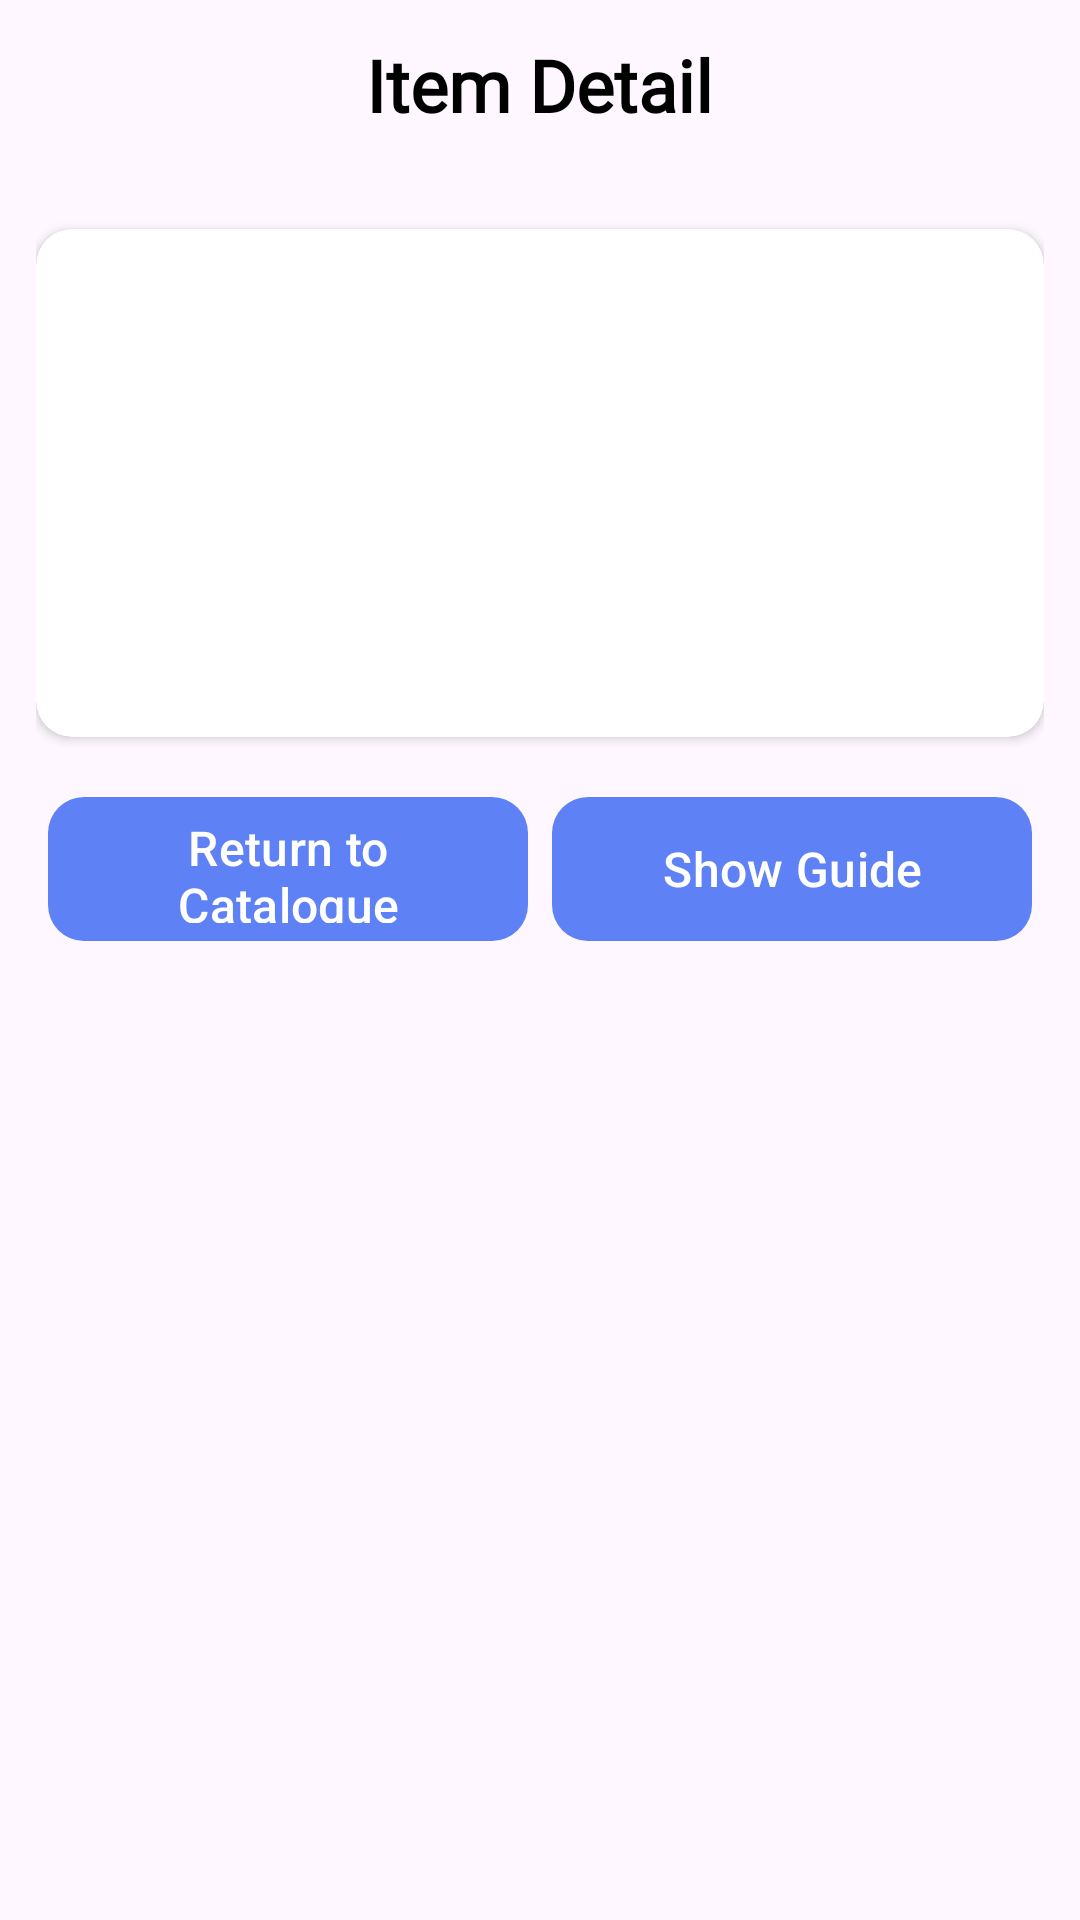

This screen was rendered from an Android layout file. Write that file and the resources it references.
<!-- AndroidManifest.xml: application theme Theme.KloofhillCaringApp -->
<!-- res/layout/fragment_item_detail.xml -->
<?xml version="1.0" encoding="utf-8"?>
<androidx.constraintlayout.widget.ConstraintLayout
    xmlns:android="http://schemas.android.com/apk/res/android"
    xmlns:app="http://schemas.android.com/apk/res-auto"
    android:layout_width="match_parent"
    android:layout_height="match_parent">

    
    <ImageView
        android:id="@+id/backgroundImage"
        android:layout_width="match_parent"
        android:layout_height="match_parent"
        android:src="@drawable/background"
        android:scaleType="centerCrop"
        android:alpha="0.5" />

    
    <ScrollView
        android:id="@+id/scrollView"
        android:layout_width="match_parent"
        android:layout_height="match_parent"
        android:background="@android:color/transparent"
        android:padding="12dp">

        <LinearLayout
            android:layout_width="match_parent"
            android:layout_height="wrap_content"
            android:orientation="vertical">

            
            <TextView
                android:id="@+id/titleText"
                android:layout_width="wrap_content"
                android:layout_height="wrap_content"
                android:text="Item Detail"
                android:fontFamily="@font/baskervville_sc"
                android:textSize="24sp"
                android:textColor="#000000"
                android:textStyle="bold"
                android:layout_gravity="center"
                android:layout_marginBottom="16dp"/>

            
            <androidx.cardview.widget.CardView
                android:layout_width="match_parent"
                android:layout_height="wrap_content"
                app:cardCornerRadius="12dp"
                app:cardElevation="4dp"
                android:layout_marginBottom="16dp">

                <ImageView
                    android:id="@+id/detailImage"
                    android:layout_width="match_parent"
                    android:layout_height="wrap_content"
                    android:adjustViewBounds="true"
                    android:scaleType="centerCrop"
                    android:contentDescription="Equipment Image"/>
            </androidx.cardview.widget.CardView>

            
            <androidx.cardview.widget.CardView
                android:layout_width="match_parent"
                android:layout_height="wrap_content"
                app:cardCornerRadius="12dp"
                app:cardElevation="2dp"
                android:layout_marginBottom="16dp"
                app:cardBackgroundColor="#FFFFFF">

                
                <FrameLayout
                    android:layout_width="match_parent"
                    android:layout_height="wrap_content"
                    android:padding="24dp">

                    <LinearLayout
                        android:orientation="vertical"
                        android:layout_width="match_parent"
                        android:layout_height="wrap_content">

                        <TextView
                            android:id="@+id/detailName"
                            android:layout_width="match_parent"
                            android:layout_height="wrap_content"
                            android:textSize="20sp"
                            android:textStyle="bold"
                            android:textColor="#000000"/>

                        <TextView
                            android:id="@+id/detailDesc"
                            android:layout_width="match_parent"
                            android:layout_height="wrap_content"
                            android:textSize="16sp"
                            android:textColor="#000000"
                            android:lineSpacingExtra="6dp"
                            android:layout_marginTop="12dp"
                            android:ellipsize="none"
                            android:scrollHorizontally="false"
                            android:singleLine="false"/>

                        <TextView
                            android:id="@+id/detailPrice"
                            android:layout_width="wrap_content"
                            android:layout_height="wrap_content"
                            android:textSize="16sp"
                            android:textStyle="bold"
                            android:textColor="#000000"
                            android:layout_marginTop="12dp"/>

                        
                        <TextView
                            android:id="@+id/detailDeposit"
                            android:layout_width="wrap_content"
                            android:layout_height="wrap_content"
                            android:text="Deposit Required: R0"
                            android:textSize="16sp"
                            android:textStyle="bold"
                            android:textColor="#000000"
                            android:layout_marginTop="8dp"
                            android:visibility="gone"/>

                        <TextView
                            android:id="@+id/detailAvailability"
                            android:layout_width="wrap_content"
                            android:layout_height="wrap_content"
                            android:textStyle="bold"
                            android:textColor="#000000"
                            android:layout_marginTop="8dp"/>
                    </LinearLayout>
                </FrameLayout>
            </androidx.cardview.widget.CardView>

            
            <LinearLayout
                android:orientation="horizontal"
                android:layout_width="match_parent"
                android:layout_height="wrap_content"
                android:gravity="center"
                android:weightSum="2"
                android:layout_marginBottom="16dp"
                android:paddingHorizontal="4dp">

                <com.google.android.material.button.MaterialButton
                    android:id="@+id/returnToCatalogueBtn"
                    android:layout_width="0dp"
                    android:layout_height="56dp"
                    android:layout_weight="1"
                    android:text="Return to Catalogue"
                    android:paddingHorizontal="8dp"
                    android:textSize="16sp"
                    app:cornerRadius="12dp"
                    app:backgroundTint="#5E81F5"
                    android:textColor="@android:color/white"
                    android:textAllCaps="false"/>

                <com.google.android.material.button.MaterialButton
                    android:id="@+id/guideBtn"
                    android:layout_width="0dp"
                    android:layout_height="56dp"
                    android:layout_weight="1"
                    android:text="Show Guide"
                    android:paddingHorizontal="8dp"
                    android:textSize="16sp"
                    app:cornerRadius="12dp"
                    app:backgroundTint="#5E81F5"
                    android:textColor="@android:color/white"
                    android:textAllCaps="false"
                    android:layout_marginStart="8dp"/>
            </LinearLayout>

            
            <TextView
                android:id="@+id/pageTitle"
                android:layout_width="wrap_content"
                android:layout_height="wrap_content"
                android:text="Guide:"
                android:textColor="#000000"
                android:textSize="22sp"
                android:textStyle="bold"
                android:layout_marginBottom="8dp"
                android:visibility="gone"/>

            <TextView
                android:id="@+id/detailGuide"
                android:layout_width="match_parent"
                android:layout_height="wrap_content"
                android:textColor="#000000"
                android:textSize="16sp"
                android:lineSpacingExtra="4dp"
                android:ellipsize="none"
                android:scrollHorizontally="false"
                android:singleLine="false"
                android:visibility="gone"/>
        </LinearLayout>
    </ScrollView>
</androidx.constraintlayout.widget.ConstraintLayout>
<!-- resources referenced by this layout -->
<resources>
  <style name="Theme.KloofhillCaringApp" parent="Base.Theme.KloofhillCaringApp" />
  <style name="Base.Theme.KloofhillCaringApp" parent="Theme.Material3.DayNight.NoActionBar">
          
          <item name="android:statusBarColor">@android:color/white</item>
          <item name="android:windowLightStatusBar">true</item>
      </style>
</resources>
